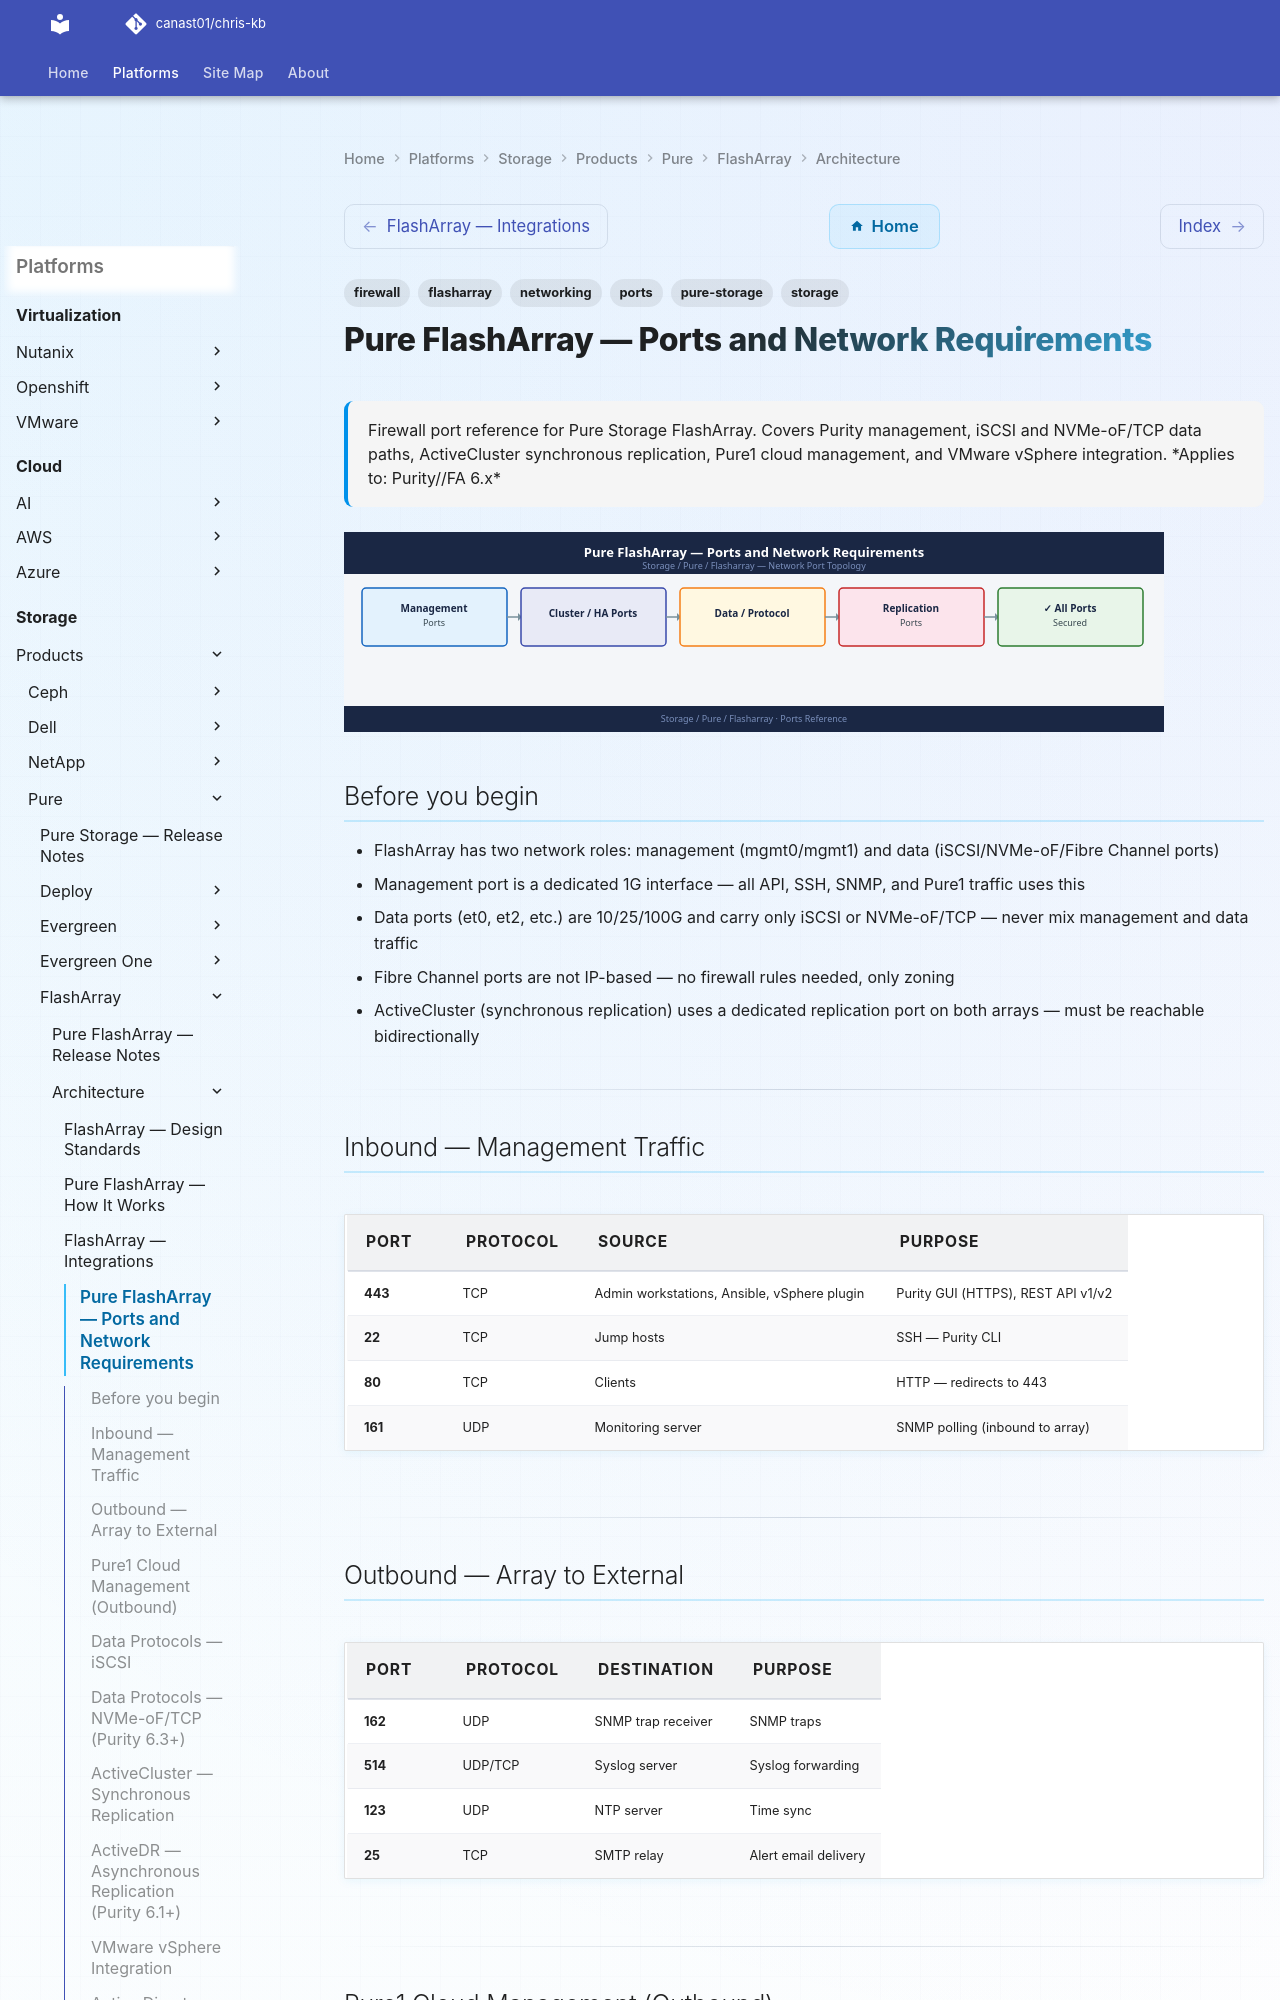

repository: canast01/chris-kb · page: storage/products/pure/flasharray/architecture/ports/index.html · generator: mkdocs

---
tags:
  - pure-storage
  - flasharray
  - networking
  - firewall
  - ports
  - storage
description: "Firewall port reference for Pure Storage FlashArray. Covers Purity management, iSCSI and NVMe-oF/TCP data paths, ActiveCluster synchronous replication..."
---
# Pure FlashArray — Ports and Network Requirements

<div class="kb-summary">
Firewall port reference for Pure Storage FlashArray. Covers Purity management, iSCSI and NVMe-oF/TCP data paths, ActiveCluster synchronous replication, Pure1 cloud management, and VMware vSphere integration.

*Applies to: Purity//FA 6.x*
</div>
![Pure FlashArray — Ports and Network Requirements](../../../../../assets/storage-pure-flasharray-architecture-ports.svg)

## Before you begin

- FlashArray has two network roles: management (mgmt0/mgmt1) and data (iSCSI/NVMe-oF/Fibre Channel ports)
- Management port is a dedicated 1G interface — all API, SSH, SNMP, and Pure1 traffic uses this
- Data ports (et0, et2, etc.) are 10/25/100G and carry only iSCSI or NVMe-oF/TCP — never mix management and data traffic
- Fibre Channel ports are not IP-based — no firewall rules needed, only zoning
- ActiveCluster (synchronous replication) uses a dedicated replication port on both arrays — must be reachable bidirectionally

---

## Inbound — Management Traffic

| Port | Protocol | Source | Purpose |
|---|---|---|---|
| 443 | TCP | Admin workstations, Ansible, vSphere plugin | Purity GUI (HTTPS), REST API v1/v2 |
| 22 | TCP | Jump hosts | SSH — Purity CLI |
| 80 | TCP | Clients | HTTP — redirects to 443 |
| 161 | UDP | Monitoring server | SNMP polling (inbound to array) |

---

## Outbound — Array to External

| Port | Protocol | Destination | Purpose |
|---|---|---|---|
| 162 | UDP | SNMP trap receiver | SNMP traps |
| 514 | UDP/TCP | Syslog server | Syslog forwarding |
| 123 | UDP | NTP server | Time sync |
| 25 | TCP | SMTP relay | Alert email delivery |

---
